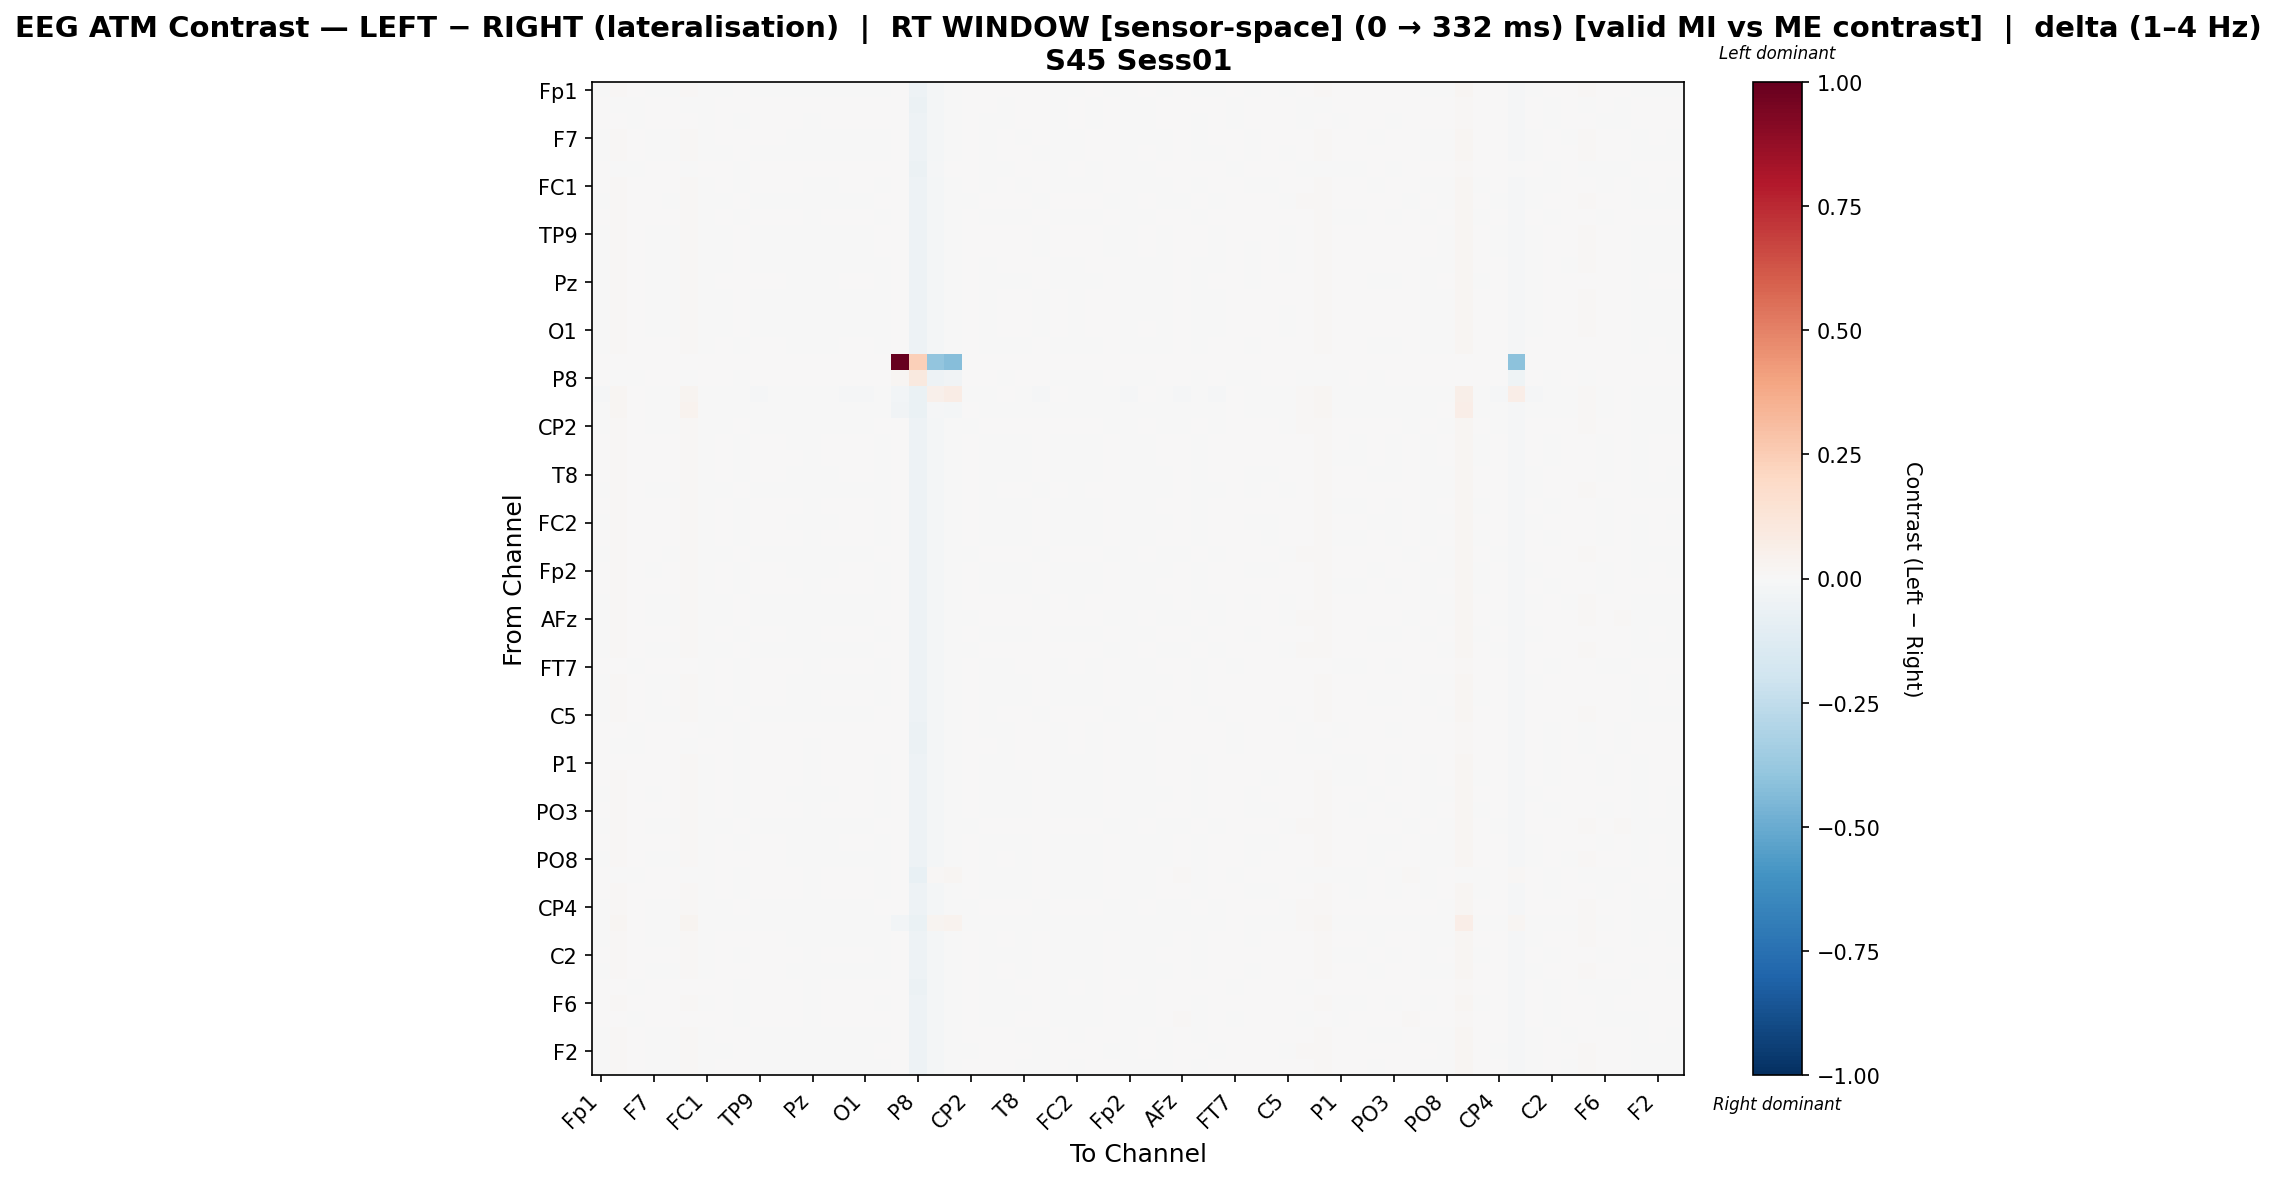

The file beside this chart, header and first rows:
, Fp1, Fz, F3, F7, FT9, FC5, FC1, C3, T7, TP9, CP5, CP1, Pz, P3, P7, O1, Oz, O2, P8, TP10, CP6, CP2, Cz
Fp1, -0.001771, 0.01198, 0.006401, -0.000213, -0.0009553, 0.013, -0.0009528, -0.0006087, 0.0009111, -0.0008819, -0.0009145, -0.00196, -0.001874, -0.002034, -0.001136, -0.0009636, -9.624345193688208e-05, 0.0, -0.0507, -0.0228, -0.004456, 0.001064, 0.0001362
Fz, 0.002598, -0.002591, -0.00166, 0.002913, 0.002992, -0.0009831, -0.0007364, 0.005263, 3.654408091003686e-05, 0.003506, 0.0039, 0.001557, 5.193276244031705e-05, 0.002387, 0.002387, 0.003052, 0.0005697, 0.0, -0.05823, -0.01682, -0.0009256, 0.005717, 0.0005508
F3, 0.002111, 0.003911, -0.001413, 0.002496, 0.002934, 0.005415, -0.001056, 0.004585, -0.001909, 0.0038, 0.003765, 0.001893, -0.001552, 0.001893, 0.00275, 0.002955, 0.0002292, 0.0, -0.05409, -0.01958, -0.00396, 0.006252, -0.001472
F7, -0.001318, 0.01129, 0.006115, -0.0005303, -0.0004964, 0.01231, -0.002083, 0.00101, 0.0006319, 0.0003113, 0.0002773, -0.001532, -0.002579, -0.00196, -0.0006763, -0.0005034, -0.0007994, 0.0, -0.05082, -0.02171, -0.003368, 0.002646, -0.0005356
FT9, -0.002608, 0.01153, 0.006343, -0.0002713, -0.001399, 0.01255, -0.001007, -0.0006652, 0.0008545, -0.0009379, -0.0009716, -0.002007, -0.00193, -0.002048, -0.001152, -0.001406, -0.0001521, 0.0, -0.05087, -0.02175, -0.003403, 0.001826, -0.0003138
FC5, 0.002196, -0.002576, -0.001939, 0.002451, 0.002591, -0.003927, 2.0475306005100443e-05, 0.00508, -0.0006169, 0.003192, 0.003586, 0.001156, 0.0008088, 0.002012, 0.002012, 0.002694, 2.0475306005100443e-05, 0.0, -0.0619, -0.01108, 0.003941, 0.005578, -1.5192127824051981e-05
FC1, 3.607137904945239e-05, 0.01043, 0.004793, 4.5456134724545125e-05, 0.0004301, 0.01186, -0.001389, 0.001945, -0.0007328, 0.00211, 0.002072, 0.0002531, -0.003623, -0.001042, 0.0002531, 0.0004254, -0.001821, 0.0, -0.05073, -0.02235, -0.003887, 0.004455, -0.001516
C3, -0.002549, 0.01266, 0.007377, 0.0002387, -0.001726, 0.01377, -0.0009417, -0.003297, 0.001809, -0.002477, -0.002512, -0.002369, -0.001011, -0.001548, -0.001083, -0.001299, 0.0007729, 0.0, -0.05069, -0.02209, -0.003653, -0.002439, 0.0006294
T7, 0.0006746, 0.008988, 0.00322, 0.001105, 0.001499, 0.01009, -0.002842, 0.003902, -0.001549, 0.002325, 0.002288, 0.0004591, -0.002054, 0.00089, 0.001321, 0.001931, -0.001118, 0.0, -0.05137, -0.0212, -0.004227, 0.00469, -0.001943
TP9, -0.002696, 0.01192, 0.006699, -0.000351, -0.001485, 0.01298, -0.0006899, -0.001912, 0.001184, -0.0009863, -0.001447, -0.002094, -0.001611, -0.002132, -0.001239, -0.00149, 0.0001648, 0.0, -0.05072, -0.0223, -0.003917, 0.001007, 1.1951771066477894e-05
CP5, -0.002575, 0.01204, 0.006818, -0.0002309, -0.001364, 0.01309, -0.000571, -0.001792, 0.001302, -0.0008631, -0.001325, -0.001972, -0.001495, -0.002439, -0.001544, -0.001369, 0.0002851, 0.0, -0.05069, -0.02186, -0.003484, 0.000703, 0.0001295
CP1, -0.002252, 0.01152, 0.006326, -0.0003003, -0.001042, 0.01255, -0.001035, -0.0003065, 0.0008294, -0.0001516, -0.0006137, -0.001649, -0.001959, -0.002118, -0.001221, -0.001048, -0.000179, 0.0, -0.05091, -0.02176, -0.003404, 0.002187, -0.0003401
Pz, -0.0008899, 0.01122, 0.004299, -0.0004449, -6.004689881067317e-05, 0.01261, -0.003623, 0.002323, 7.223278464869428e-05, 0.0007608, 0.0007186, -0.0011, -0.001527, -0.0002283, 0.0002077, 0.0003714, -0.001879, 0.0, -0.0505, -0.02165, -0.003228, 0.003542, -0.000711
P3, -0.002486, 0.01177, 0.006569, -0.0004946, -0.001665, 0.01281, -0.002082, -0.0001123, 0.001069, -0.001243, -0.001277, -0.002701, -0.002149, -0.001885, -0.001418, -0.001243, -0.0003717, 0.0, -0.05099, -0.02183, -0.00346, 0.001525, -0.0001017
P7, -0.002532, 0.01167, 0.006471, -0.0005802, -0.001323, 0.01272, -0.001316, -0.0005864, 0.0009779, -0.0008646, -0.000897, -0.001937, -0.002234, -0.001976, -0.001085, -0.00133, -0.0004636, 0.0, -0.05084, -0.02263, -0.004138, 0.001901, -0.0001917
O1, -0.002478, 0.01173, 0.006515, -0.000524, -0.001268, 0.01277, -0.001294, -0.0005293, 0.001005, -0.001234, -0.001268, -0.002303, -0.00179, -0.001915, -0.001019, -0.001273, -9.99661279172391e-06, 0.0, -0.05064, -0.02223, -0.003854, 0.001537, -0.0001668
Oz, -3.159467926131265e-06, 0.009987, 0.004759, 6.225287748961468e-06, 0.0008181, 0.01105, -0.00271, 0.002338, -0.0007585, 0.00163, 0.001597, -0.0002223, -0.003204, -0.0002223, 0.001059, 0.0008134, -0.001428, 0.0, -0.05098, -0.02268, -0.004174, 0.004403, -0.001542
O2, 0.0, 0.0, 0.0, 0.0, 0.0, 0.0, 0.0, 0.0, 0.0, 0.0, 0.0, 0.0, 0.0, 0.0, 0.0, 0.0, 0.0, 1.0, 0.2391, -0.397, -0.4282, 0.0, 0.0
P8, 0.0001718, -0.0005005, -0.0005005, 0.0001718, 0.0001718, -0.0005005, 0.000221, 0.001615, -0.0005005, 0.0008933, 0.0008933, 0.0001718, 0.000221, 0.0001718, 0.0009425, 0.0008933, 0.000221, 0.01757, 0.09703, -0.0501, -0.03777, 0.001615, 0.000221
TP10, -0.01079, 0.01771, 0.007012, -0.006956, -0.006956, 0.0286, -0.006057, -0.006956, -0.001701, -0.008236, -0.006956, -0.006956, -0.004778, -0.006956, -0.008236, -0.008236, -0.006057, -0.02541, -0.06322, 0.04847, 0.07724, -0.005677, -0.004069
CP6, -0.003948, 0.01984, 0.006549, -0.0001226, -0.0001226, 0.03309, -0.001398, -0.0001226, -0.001398, -0.001398, -0.0001226, -0.0001226, -0.0001226, -0.0001226, -0.001398, -0.001398, -0.001398, -0.03749, -0.06706, -0.008392, -0.01704, 0.001153, -0.002673
CP2, -0.002457, 0.01242, 0.007091, -9.212110159369345e-05, -0.001637, 0.01357, -0.0004034, -0.003641, 0.001503, -0.001538, -0.001998, -0.001851, -0.001324, -0.001883, -0.0009969, -0.001636, 0.0004505, 0.0, -0.05099, -0.02194, -0.003465, -0.001507, 0.0003202
Cz, 0.0002983, 0.01014, 0.004008, 0.0007322, 0.001123, 0.01121, -0.003211, 0.003517, -0.001132, 0.001945, 0.001909, -0.0003114, -0.002423, 0.0005136, 0.0009445, 0.001553, -0.001488, 0.0, -0.05116, -0.02186, -0.004514, 0.00391, -0.001526
C4, 0.0008463, 0.008861, 0.002624, 0.001275, 0.00124, 0.01039, -0.001824, 0.003661, -0.001789, 0.002076, 0.00247, 0.0006353, -0.002343, 0.0006353, 0.001071, 0.001679, -0.001389, 0.0, -0.05146, -0.02028, -0.003713, 0.004452, -0.001786
T8, 8.879883776935148e-05, 0.01007, 0.00485, 9.787128762315913e-05, 0.0009105, 0.01113, -0.00262, 0.002429, -0.0006686, 0.001723, 0.001689, -0.0001297, -0.003116, -0.0005576, 0.000726, 0.000906, -0.001336, 0.0, -0.05096, -0.02225, -0.00375, 0.004068, -0.001452
FT10, -0.002495, 0.01171, 0.006508, -0.0005434, -0.001286, 0.01276, -0.00128, -0.0005497, 0.001014, -0.0004007, -0.0008598, -0.0019, -0.002198, -0.001939, -0.001047, -0.001293, -0.0004268, 0.0, -0.05083, -0.02261, -0.004126, 0.002365, -0.0001555
FC6, 0.0007462, 0.009194, 0.002526, 0.001177, 0.00114, 0.0107, -0.001926, 0.003563, -0.001452, 0.001978, 0.002371, 0.0005369, -0.002012, 0.0005369, 0.0009739, 0.00158, -0.001489, 0.0, -0.05136, -0.02016, -0.003603, 0.004354, -0.001449
FC2, -0.0002376, 0.01018, 0.004956, 0.0002001, 0.0005849, 0.01122, -0.002944, 0.002532, -0.0005639, 0.001398, 0.001364, -0.0004508, -0.003013, -0.0004508, 0.0004064, 0.001009, -0.001229, 0.0, -0.05108, -0.02184, -0.003466, 0.003743, -0.001347
F4, 0.0009339, 0.008512, 0.002712, 0.001363, 0.001328, 0.01047, -0.001301, 0.003749, -0.002137, 0.002164, 0.002558, 0.0007232, -0.002692, 0.0007232, 0.001159, 0.001767, -0.001301, 0.0, -0.05144, -0.02065, -0.004079, 0.00454, -0.002134
F8, -0.002351, 0.01244, 0.007147, 8.146216185338068e-06, -0.001529, 0.01356, -0.0007402, -0.003527, 0.001582, -0.002281, -0.002315, -0.002172, -0.001235, -0.001779, -0.0008899, -0.00153, 0.000542, 0.0, -0.05075, -0.02217, -0.003727, -0.002244, 0.0004031
Fp2, 0.0003423, 0.01074, 0.004707, -4.076892938831579e-05, 0.0003423, 0.01218, -0.001474, 0.001857, -0.0008159, 0.00202, 0.001984, -0.0002274, -0.003704, -0.001127, 0.0001682, 0.0003359, -0.001906, 0.0, -0.05073, -0.02269, -0.004344, 0.003973, -0.001205
AF7, 0.0009188, 0.009007, 0.001876, 0.001347, 0.001313, 0.01009, -0.002192, 0.003743, -0.001283, 0.002153, 0.002548, 0.0003205, -0.001404, 0.0007146, 0.001152, 0.001755, -0.001317, 0.0, -0.05165, -0.01985, -0.003801, 0.004142, -0.001278
AF3, -0.002723, 0.01191, 0.006711, -0.0003442, -0.001514, 0.01293, -0.001934, -0.0003504, 0.001214, -0.00148, -0.001514, -0.002549, -0.002002, -0.001734, -0.001266, -0.001092, -0.0002227, 0.0, -0.05093, -0.02177, -0.003417, 0.001287, 4.474168777201771e-05
AFz, -0.001994, 0.01293, 0.007419, -1.6031617616180037e-05, -0.001172, 0.01424, -0.0002798, -0.004028, 0.001685, -0.00109, -0.001553, -0.001769, -0.001205, -0.001827, -0.0009461, -0.001161, 0.0005772, 0.0, -0.05126, -0.02336, -0.004721, -0.00229, 0.0004819
F1, -0.0003452, 0.01013, 0.004472, 9.141278176687244e-05, 0.0004778, 0.01119, -0.003445, 0.002858, -0.0006319, 0.001293, 0.001258, -0.0005579, -0.003086, 0.0003003, 0.0007294, 0.0009031, -0.001728, 0.0, -0.05114, -0.02187, -0.00387, 0.004071, -0.001416
F5, -0.002382, 0.01241, 0.007118, -2.2891041381148282e-05, -0.001561, 0.01353, -0.0003434, -0.003559, 0.001553, -0.001886, -0.001919, -0.001777, -0.001264, -0.001811, -0.0009222, -0.001562, 0.000511, 0.0, -0.05076, -0.02258, -0.004131, -0.001849, 0.0003733
FT7, 0.002036, 0.005032, -0.0006376, 0.002429, 0.00243, 0.006446, -0.001124, 0.004494, -0.001968, 0.003292, 0.003686, 0.00182, -0.00206, 0.001389, 0.002251, 0.00288, -0.0002618, 0.0, -0.05357, -0.0196, -0.004034, 0.005731, -0.001537
FC3, -0.001303, 0.01061, 0.005416, -0.0004761, -0.0004822, 0.01165, -0.002839, 0.001457, -7.916915452114814e-05, 0.0003267, 0.0002933, -0.001518, -0.002906, -0.001091, -0.000236, -6.105362668572098e-05, -0.00113, 0.0, -0.05097, -0.02182, -0.003459, 0.003093, -0.0008608
C1, -0.0005033, 0.0104, 0.004738, -6.773558463809049e-05, 0.0003188, 0.01147, -0.003605, 0.002698, -0.0007938, 0.001133, 0.001099, -0.0007215, -0.003245, 0.0001349, 0.0005631, 0.0007433, -0.001892, 0.0, -0.05105, -0.0219, -0.003777, 0.00391, -0.001578
C5, -0.002758, 0.01187, 0.006644, -0.0004123, -0.001547, 0.01293, -0.001177, -0.001585, 0.001125, -0.001903, -0.001936, -0.002583, -0.001672, -0.002193, -0.0013, -0.001552, 0.0001049, 0.0, -0.05075, -0.02193, -0.003538, 0.0004806, -4.7224236232874124e-05
TP7, 0.001874, 0.002094, -0.002173, 0.002236, 0.002704, 0.00375, -0.001369, 0.004858, -0.000523, 0.003171, 0.003129, 0.001227, 0.0002916, 0.002099, 0.002099, 0.002741, 0.0003757, 0.0, -0.05543, -0.01778, -0.002099, 0.005683, -5.5226748366328e-05
CP3, 0.002746, -0.002948, -0.001552, 0.00266, 0.002746, -0.00131, 0.0002637, 0.00504, -0.0002807, 0.003663, 0.003663, 0.001704, -0.0006523, 0.002141, 0.002536, 0.003205, 0.0007008, 0.0, -0.0586, -0.01681, -0.0008941, 0.005499, 0.0002419
P1, 0.001477, 0.007797, 0.00282, 0.001471, 0.002299, 0.00899, -0.002041, 0.003857, -0.002441, 0.003127, 0.003093, 0.001258, -0.002535, 0.0008308, 0.002114, 0.002302, -0.0007578, 0.0, -0.0519, -0.02125, -0.0046, 0.005503, -0.002438
P5, 0.000866, 0.009083, 0.003765, 0.0008661, 0.001687, 0.01023, -0.002637, 0.00323, -0.001849, 0.002508, 0.002475, 0.0006465, -0.00313, 0.0006465, 0.001927, 0.001687, -0.001356, 0.0, -0.05155, -0.02186, -0.004457, 0.005299, -0.002243
PO7, -0.0007489, 0.01039, 0.005171, -0.0003496, 7.183155124257325e-05, 0.01144, -0.002671, 0.001588, -0.0003346, 0.0008818, 0.0008489, -0.0009638, -0.003164, -0.0009638, 0.0003167, 6.647347621200528e-05, -0.001391, 0.0, -0.05108, -0.02191, -0.00353, 0.003651, -0.001117
PO3, 0.001229, 0.009435, 0.004128, 0.001229, 0.001623, 0.01056, -0.00228, 0.003164, -0.001492, 0.002445, 0.002839, 0.001011, -0.003207, 0.0001536, 0.00144, 0.001623, -0.001422, 0.0, -0.05145, -0.02173, -0.004341, 0.004809, -0.001886
POz, -0.002072, 0.01285, 0.007342, -9.38328293283939e-05, -0.00125, 0.01417, -0.0003568, -0.004106, 0.001608, -0.001168, -0.001631, -0.001453, -0.001282, -0.001905, -0.001024, -0.001239, 0.0004998, 0.0, -0.05129, -0.02299, -0.00435, -0.001975, 0.0004052
PO4, 0.0001164, 0.0101, 0.004878, 0.0001257, 0.0009383, 0.01116, -0.002592, 0.002457, -0.000641, 0.001751, 0.001717, -0.0001021, -0.003088, -0.00053, 0.0007537, 0.0009337, -0.001309, 0.0, -0.05095, -0.02264, -0.004136, 0.004096, -0.001424
PO8, -0.001531, 0.01157, 0.005976, -0.0007011, -0.0007084, 0.01257, -0.003077, 0.001653, 0.0004939, 9.964860874689963e-05, 6.478931292881927e-05, -0.001749, -0.002718, -0.0008912, -0.0004625, -0.0002869, -0.001362, 0.0, -0.05059, -0.02159, -0.003146, 0.002862, -0.0006731
P2, 0.002621, -0.00381, -0.003177, 0.001822, 0.002215, -0.004456, -0.0005275, 0.005444, -0.001566, 0.003506, 0.003506, 0.001157, -0.0001215, 0.00165, 0.002056, 0.002454, -0.0005275, 0.0, -0.07647, 0.008001, 0.01985, 0.00609, -0.0002745
CPz, 0.0003895, 0.00974, 0.004451, 0.0003924, 0.00121, 0.01086, -0.002715, 0.002746, -0.001536, 0.002028, 0.001995, 0.00017, -0.003208, 0.00017, 0.001451, 0.001209, -0.001434, 0.0, -0.05138, -0.02176, -0.003984, 0.004813, -0.00193
CP4, -0.002573, 0.01232, 0.006985, -0.0002065, -0.001753, 0.01348, -0.0005158, -0.003363, 0.001393, -0.001656, -0.002115, -0.00236, -0.001435, -0.001999, -0.001113, -0.001752, 0.0003377, 0.0, -0.05104, -0.02277, -0.004284, -0.001624, 0.0002096
TP8, -0.006812, 0.01859, 0.006599, -0.002983, -0.002983, 0.03066, -0.004259, -0.002983, -0.003053, -0.004259, -0.002983, -0.002983, -0.002983, -0.002983, -0.004259, -0.004259, -0.004259, -0.03101, -0.06394, 0.02443, 0.03714, -0.001706, -0.005536
C6, -0.00188, 0.01118, 0.005969, -0.0007042, -0.00106, 0.01223, -0.001822, 0.0004537, 0.0004732, 0.0001744, 0.0001422, -0.00167, -0.002739, -0.002096, -0.0008171, -0.001066, -0.0009701, 0.0, -0.05104, -0.0223, -0.003924, 0.002941, -0.0006968
C2, 0.0008434, 0.008313, 0.003385, 0.00127, 0.001665, 0.009462, -0.002662, 0.003636, -0.002235, 0.002487, 0.002453, 0.0002301, -0.002728, 0.001051, 0.001906, 0.002092, -0.000953, 0.0, -0.05156, -0.02186, -0.004844, 0.004885, -0.002629
FC4, -0.0019, 0.01116, 0.005949, -0.0007246, -0.00108, 0.01221, -0.001843, 0.0004334, 0.0004529, 0.0001541, 0.0001218, -0.00169, -0.00276, -0.002116, -0.0008374, -0.001086, -0.0009903, 0.0, -0.05104, -0.02191, -0.003535, 0.00292, -0.000717
FT8, 0.002937, 0.0001104, -0.001602, 0.002458, 0.002937, 0.00275, 0.0009784, 0.004252, -0.001244, 0.003812, 0.003812, 0.002291, -0.001675, 0.001461, 0.002727, 0.002939, 0.0005429, 0.0, -0.0561, -0.01763, -0.001895, 0.005955, -0.0007652
F6, 0.0003051, 0.00937, 0.003633, 0.0007336, 0.001127, 0.0105, -0.003202, 0.003526, -0.001558, 0.00195, 0.001915, 8.705478136086172e-05, -0.002843, 0.0009439, 0.001372, 0.001556, -0.001489, 0.0, -0.05147, -0.02175, -0.004363, 0.004742, -0.001952
AF8, 0.002479, 0.003869, -0.001097, 0.002039, 0.002479, 0.005386, 0.0001228, 0.004534, -0.00199, 0.004999, 0.004569, 0.002687, -0.002455, 0.001398, 0.003083, 0.003292, 0.0001228, 0.0, -0.0539, -0.02064, -0.004893, 0.00667, -0.00155
AF4, -0.002105, 0.01185, 0.005388, -0.0008854, -0.001279, 0.01283, -0.003266, 0.00109, 0.00118, -0.0004663, -0.000504, -0.002315, -0.002046, -0.001452, -0.00102, -0.000854, -0.00154, 0.0, -0.05071, -0.0215, -0.003179, 0.002304, 1.0987296804014686e-05
... 2 more rows
